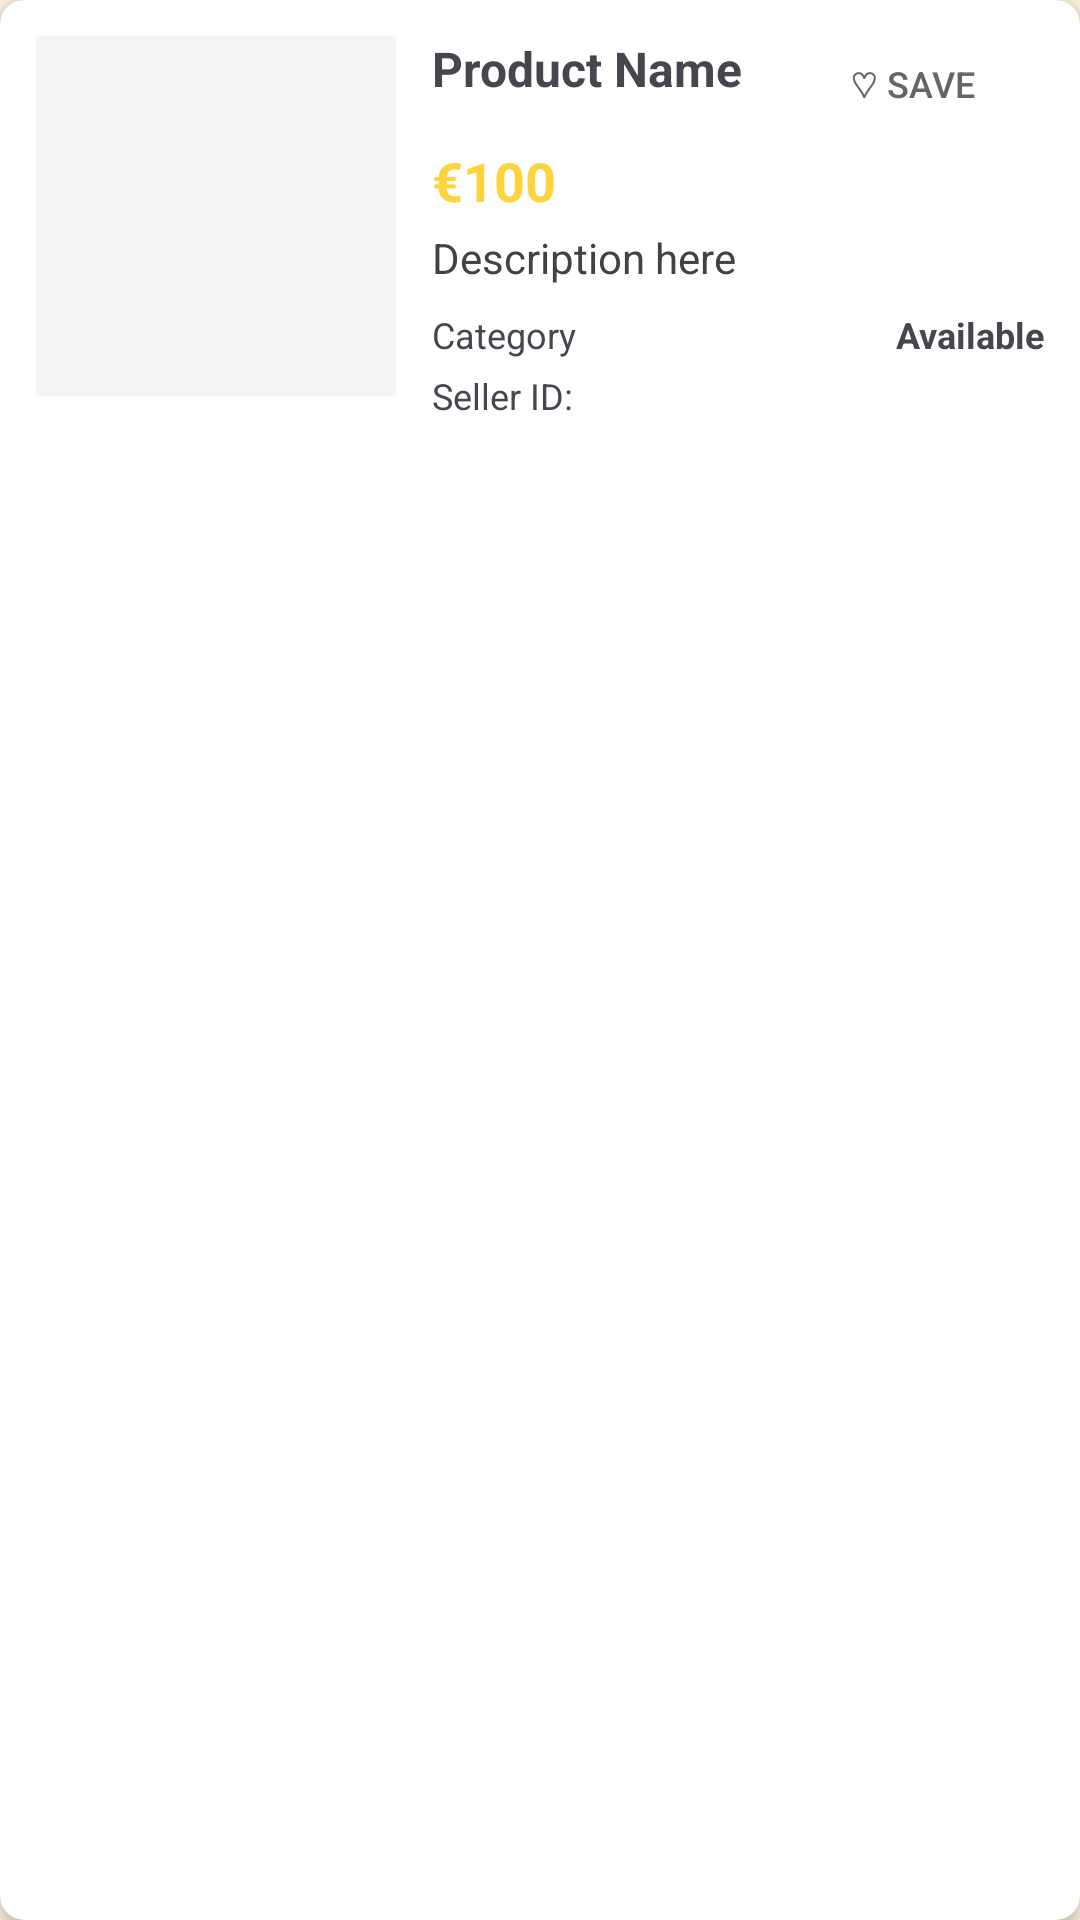

Here is an Android app screen rendered from its layout file. Give the layout XML and the strings, colors and styles it references.
<!-- AndroidManifest.xml: application theme Theme.Reloop -->
<!-- res/layout/view_product_card.xml -->
<?xml version="1.0" encoding="utf-8"?>
<androidx.cardview.widget.CardView
    xmlns:android="http://schemas.android.com/apk/res/android"
    xmlns:app="http://schemas.android.com/apk/res-auto"
    android:layout_width="match_parent"
    android:layout_height="wrap_content"
    android:layout_margin="8dp"
    app:cardCornerRadius="8dp"
    app:cardElevation="4dp">

    <LinearLayout
        android:layout_width="match_parent"
        android:layout_height="wrap_content"
        android:orientation="horizontal"
        android:padding="12dp">

        <ImageView
            android:id="@+id/productImage"
            android:layout_width="120dp"
            android:layout_height="120dp"
            android:scaleType="centerCrop"
            android:background="@color/gray_light"
            android:contentDescription="@string/product_image_desc" />

        <LinearLayout
            android:layout_width="0dp"
            android:layout_height="wrap_content"
            android:layout_weight="1"
            android:layout_marginStart="12dp"
            android:orientation="vertical">

            <RelativeLayout
                android:layout_width="match_parent"
                android:layout_height="wrap_content">

                <TextView
                    android:id="@+id/productName"
                    android:layout_width="match_parent"
                    android:layout_height="wrap_content"
                    android:layout_toStartOf="@+id/want_button"
                    android:text="@string/product_name"
                    android:textSize="16sp"
                    android:textStyle="bold" />

                <Button
                    android:id="@+id/want_button"
                    android:layout_width="wrap_content"
                    android:layout_height="32dp"
                    android:layout_alignParentEnd="true"
                    android:background="?attr/selectableItemBackground"
                    android:text="♡ Save"
                    android:textSize="12sp"
                    android:textColor="#FF666666" />
            </RelativeLayout>

            <TextView
                android:id="@+id/productPrice"
                android:layout_width="match_parent"
                android:layout_height="wrap_content"
                android:layout_marginTop="4dp"
                android:text="@string/product_price"
                android:textColor="@color/primary"
                android:textSize="18sp"
                android:textStyle="bold" />

            <TextView
                android:id="@+id/productDescription"
                android:layout_width="match_parent"
                android:layout_height="wrap_content"
                android:layout_marginTop="4dp"
                android:maxLines="2"
                android:ellipsize="end"
                android:text="@string/product_description"
                android:textSize="14sp"
                android:textColor="@color/gray_dark" />

            <LinearLayout
                android:layout_width="match_parent"
                android:layout_height="wrap_content"
                android:layout_marginTop="8dp"
                android:orientation="horizontal">

                <TextView
                    android:id="@+id/category"
                    android:layout_width="0dp"
                    android:layout_height="wrap_content"
                    android:layout_weight="1"
                    android:text="@string/product_category"
                    android:textSize="12sp" />

                <TextView
                    android:id="@+id/availability"
                    android:layout_width="wrap_content"
                    android:layout_height="wrap_content"
                    android:text="@string/product_available"
                    android:textSize="12sp"
                    android:textStyle="bold" />
            </LinearLayout>

            <TextView
                android:id="@+id/sellerName"
                android:layout_width="match_parent"
                android:layout_height="wrap_content"
                android:layout_marginTop="4dp"
                android:text="@string/seller_prefix"
                android:textSize="12sp" />

        </LinearLayout>
    </LinearLayout>
</androidx.cardview.widget.CardView>
<!-- resources referenced by this layout -->
<resources>
  <color name="gray_dark">#424242</color>
  <color name="gray_light">#F5F5F5</color>
  <color name="primary">#FFD33D</color>
  <string name="product_available">Available</string>
  <string name="product_category">Category</string>
  <string name="product_description">Description here</string>
  <string name="product_image_desc">Product image</string>
  <string name="product_name">Product Name</string>
  <string name="product_price">€100</string>
  <string name="seller_prefix">Seller ID:</string>
  <style name="Theme.Reloop" parent="Base.Theme.Reloop" />
  <style name="Base.Theme.Reloop" parent="Theme.Material3.DayNight.NoActionBar">
  
          
          <item name="colorPrimary">@color/brand_yellow</item>
  
          
          <item name="colorPrimaryContainer">@color/brand_yellow</item>
  
          
          <item name="colorOnPrimary">@color/brand_black</item>
  
          
          <item name="android:colorBackground">@color/bg_cream</item>
  
          
          <item name="android:textColorPrimary">@color/brand_black</item>
  
          
          <item name="colorSecondary">@color/brand_yellow</item>
  
          
          <item name="colorControlActivated">@color/brand_yellow</item>
  
          
          <item name="android:statusBarColor">@color/bg_cream</item>
  
      </style>
  <color name="brand_yellow">#FFD33D</color>
  <color name="brand_black">#1A1A1A</color>
  <color name="bg_cream">#FFF7E0</color>
</resources>
